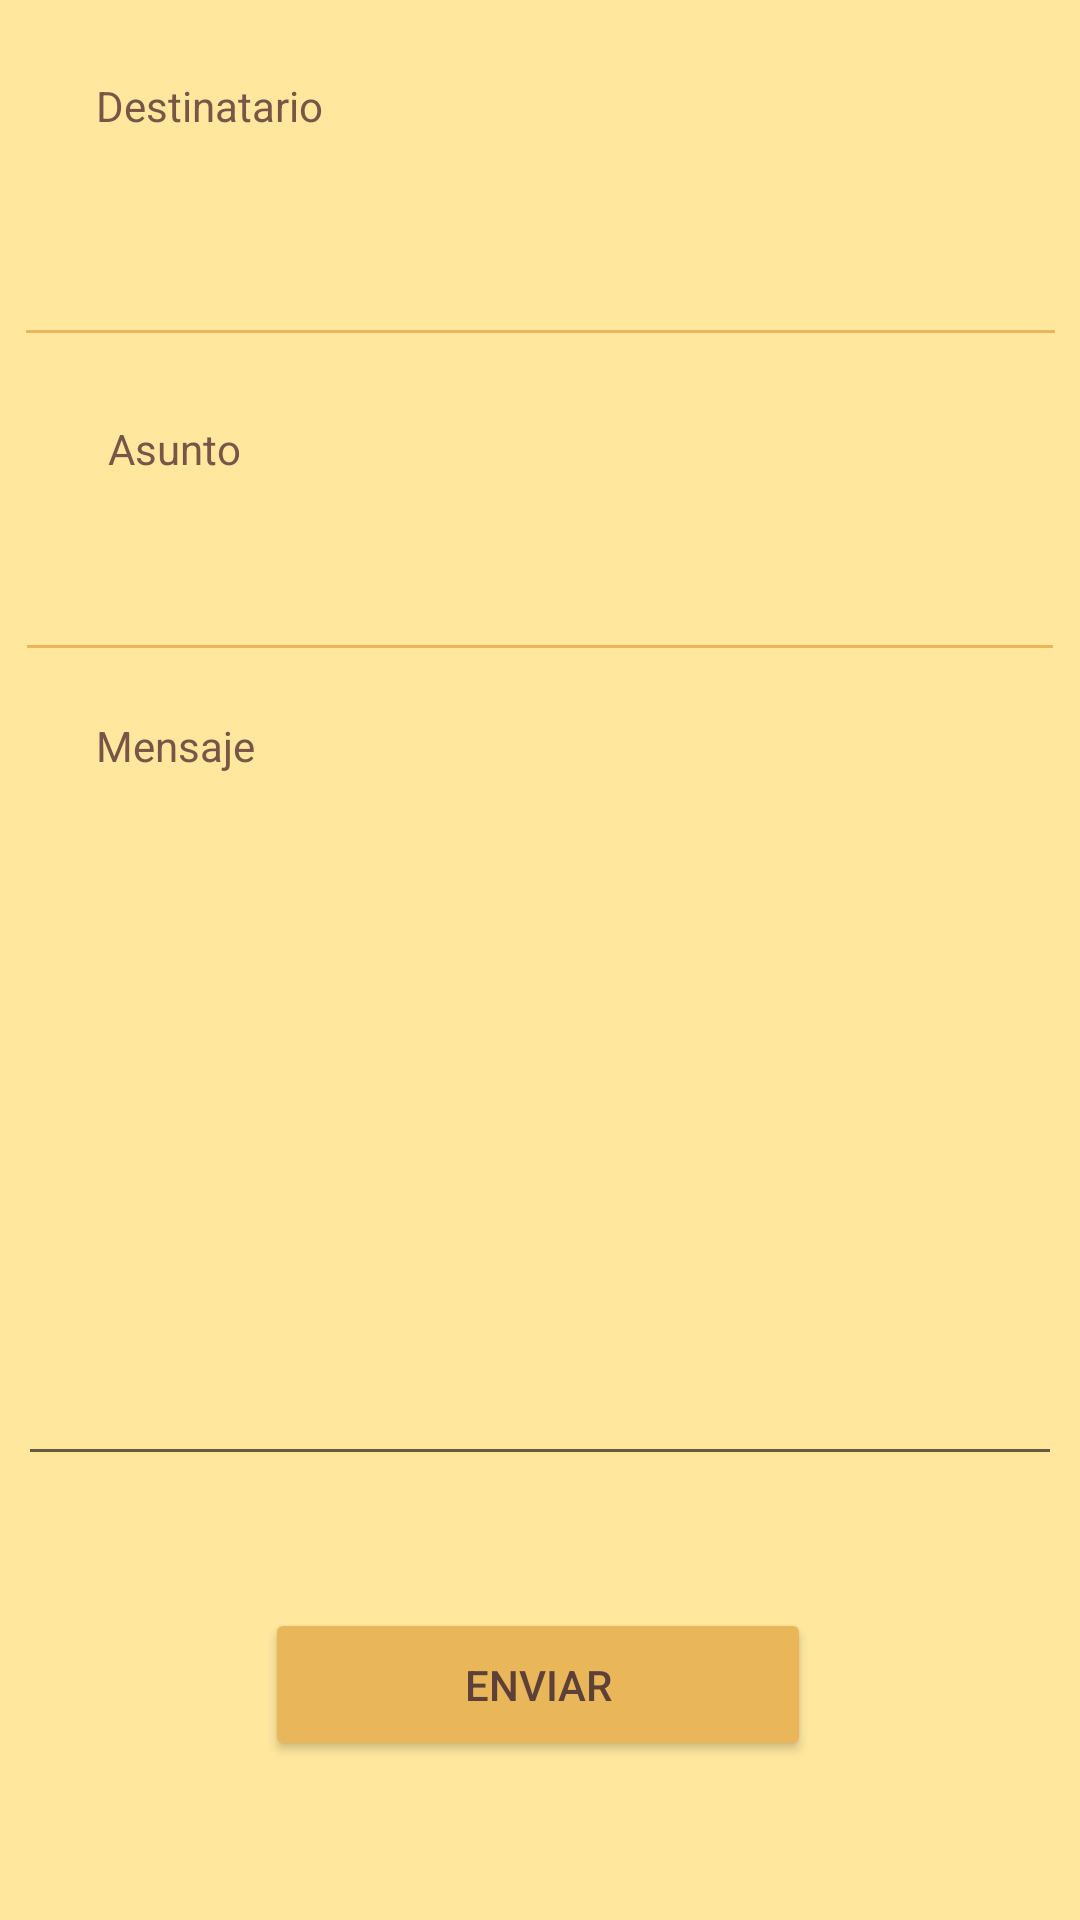

Android layout source for this screen:
<!-- AndroidManifest.xml: application theme Theme.PocketSchool -->
<!-- res/layout/activity_main_email.xml -->
<?xml version="1.0" encoding="utf-8"?>
<androidx.constraintlayout.widget.ConstraintLayout xmlns:android="http://schemas.android.com/apk/res/android"
    xmlns:app="http://schemas.android.com/apk/res-auto"
    xmlns:tools="http://schemas.android.com/tools"
    android:layout_width="match_parent"
    android:layout_height="match_parent"
    android:background="@color/amarillo"
    tools:context=".Activity_Main_Email">

    <TextView
        android:id="@+id/textView3"
        android:layout_width="wrap_content"
        android:layout_height="wrap_content"
        android:layout_marginStart="32dp"
        android:layout_marginTop="80dp"
        android:text="Mensaje"
        android:textColor="#795548"
        app:layout_constraintStart_toStartOf="parent"
        app:layout_constraintTop_toBottomOf="@+id/textView" />

    <Button
        android:id="@+id/Send"
        android:layout_width="182dp"
        android:layout_height="51dp"
        android:layout_marginTop="44dp"
        android:backgroundTint="#e9b65a"
        android:text="@string/enviar"
        android:textColor="#5D4037"
        app:layout_constraintEnd_toEndOf="parent"
        app:layout_constraintHorizontal_bias="0.497"
        app:layout_constraintStart_toStartOf="parent"
        app:layout_constraintTop_toBottomOf="@+id/mensajes" />

    <EditText
        android:id="@+id/txtPara"
        android:layout_width="351dp"
        android:layout_height="59dp"
        android:layout_marginTop="60dp"
        android:autofillHints=""
        android:backgroundTint="#FFE9B65A"
        android:ems="10"
        android:inputType="textEmailAddress"
        android:minHeight="48dp"
        app:layout_constraintEnd_toEndOf="parent"
        app:layout_constraintHorizontal_bias="0.533"
        app:layout_constraintStart_toStartOf="parent"
        app:layout_constraintTop_toTopOf="parent"
        tools:ignore="LabelFor,SpeakableTextPresentCheck" />

    <EditText
        android:id="@+id/txtAsunto"
        android:layout_width="350dp"
        android:layout_height="53dp"
        android:layout_marginTop="52dp"
        android:backgroundTint="#FFE9B65A"
        android:ems="10"
        android:importantForAutofill="no"
        android:inputType="textShortMessage"
        android:minHeight="48dp"
        app:layout_constraintEnd_toEndOf="parent"
        app:layout_constraintStart_toStartOf="parent"
        app:layout_constraintTop_toBottomOf="@+id/txtPara"
        tools:ignore="SpeakableTextPresentCheck" />

    <TextView
        android:id="@+id/textView"
        android:layout_width="wrap_content"
        android:layout_height="wrap_content"
        android:layout_marginStart="36dp"
        android:layout_marginBottom="12dp"
        android:text="@string/asunto"
        android:textColor="#795548"
        app:layout_constraintBottom_toTopOf="@+id/txtAsunto"
        app:layout_constraintStart_toStartOf="parent"
        app:layout_constraintTop_toBottomOf="@+id/textView2"
        app:layout_constraintVertical_bias="1.0" />

    <TextView
        android:id="@+id/textView2"
        android:layout_width="wrap_content"
        android:layout_height="wrap_content"
        android:layout_marginStart="32dp"
        android:layout_marginBottom="12dp"
        android:text="@string/destinatario"
        android:textColor="#795548"
        app:layout_constraintBottom_toTopOf="@+id/txtPara"
        app:layout_constraintStart_toStartOf="parent"
        app:layout_constraintTop_toTopOf="parent"
        app:layout_constraintVertical_bias="0.888" />

    <EditText
        android:id="@+id/mensajes"
        android:layout_width="348dp"
        android:layout_height="236dp"
        android:layout_marginTop="32dp"
        android:ems="10"
        android:gravity="start|top"
        android:inputType="textMultiLine"
        app:layout_constraintEnd_toEndOf="parent"
        app:layout_constraintHorizontal_bias="0.492"
        app:layout_constraintStart_toStartOf="parent"
        app:layout_constraintTop_toBottomOf="@+id/txtAsunto"
        android:importantForAutofill="no"
        tools:ignore="LabelFor" />


</androidx.constraintlayout.widget.ConstraintLayout>
<!-- resources referenced by this layout -->
<resources>
  <color name="amarillo">#FFE79E</color>
  <string name="asunto">Asunto</string>
  <string name="destinatario">Destinatario</string>
  <string name="enviar">Enviar</string>
  <style name="Theme.PocketSchool" parent="Theme.MaterialComponents.DayNight.DarkActionBar">
          
          <item name="colorPrimary">@color/purple_500</item>
          <item name="colorPrimaryVariant">@color/purple_700</item>
          <item name="colorOnPrimary">@color/white</item>
          
          <item name="colorSecondary">@color/teal_200</item>
          <item name="colorSecondaryVariant">@color/teal_700</item>
          <item name="colorOnSecondary">@color/black</item>
          
          <item name="android:statusBarColor" tools:targetApi="l">?attr/colorPrimaryVariant</item>
          
      </style>
  <color name="purple_500">#FF6200EE</color>
  <color name="purple_700">#FF3700B3</color>
  <color name="white">#FFFFFFFF</color>
  <color name="teal_200">#FF03DAC5</color>
  <color name="teal_700">#FF018786</color>
  <color name="black">#FF000000</color>
</resources>
